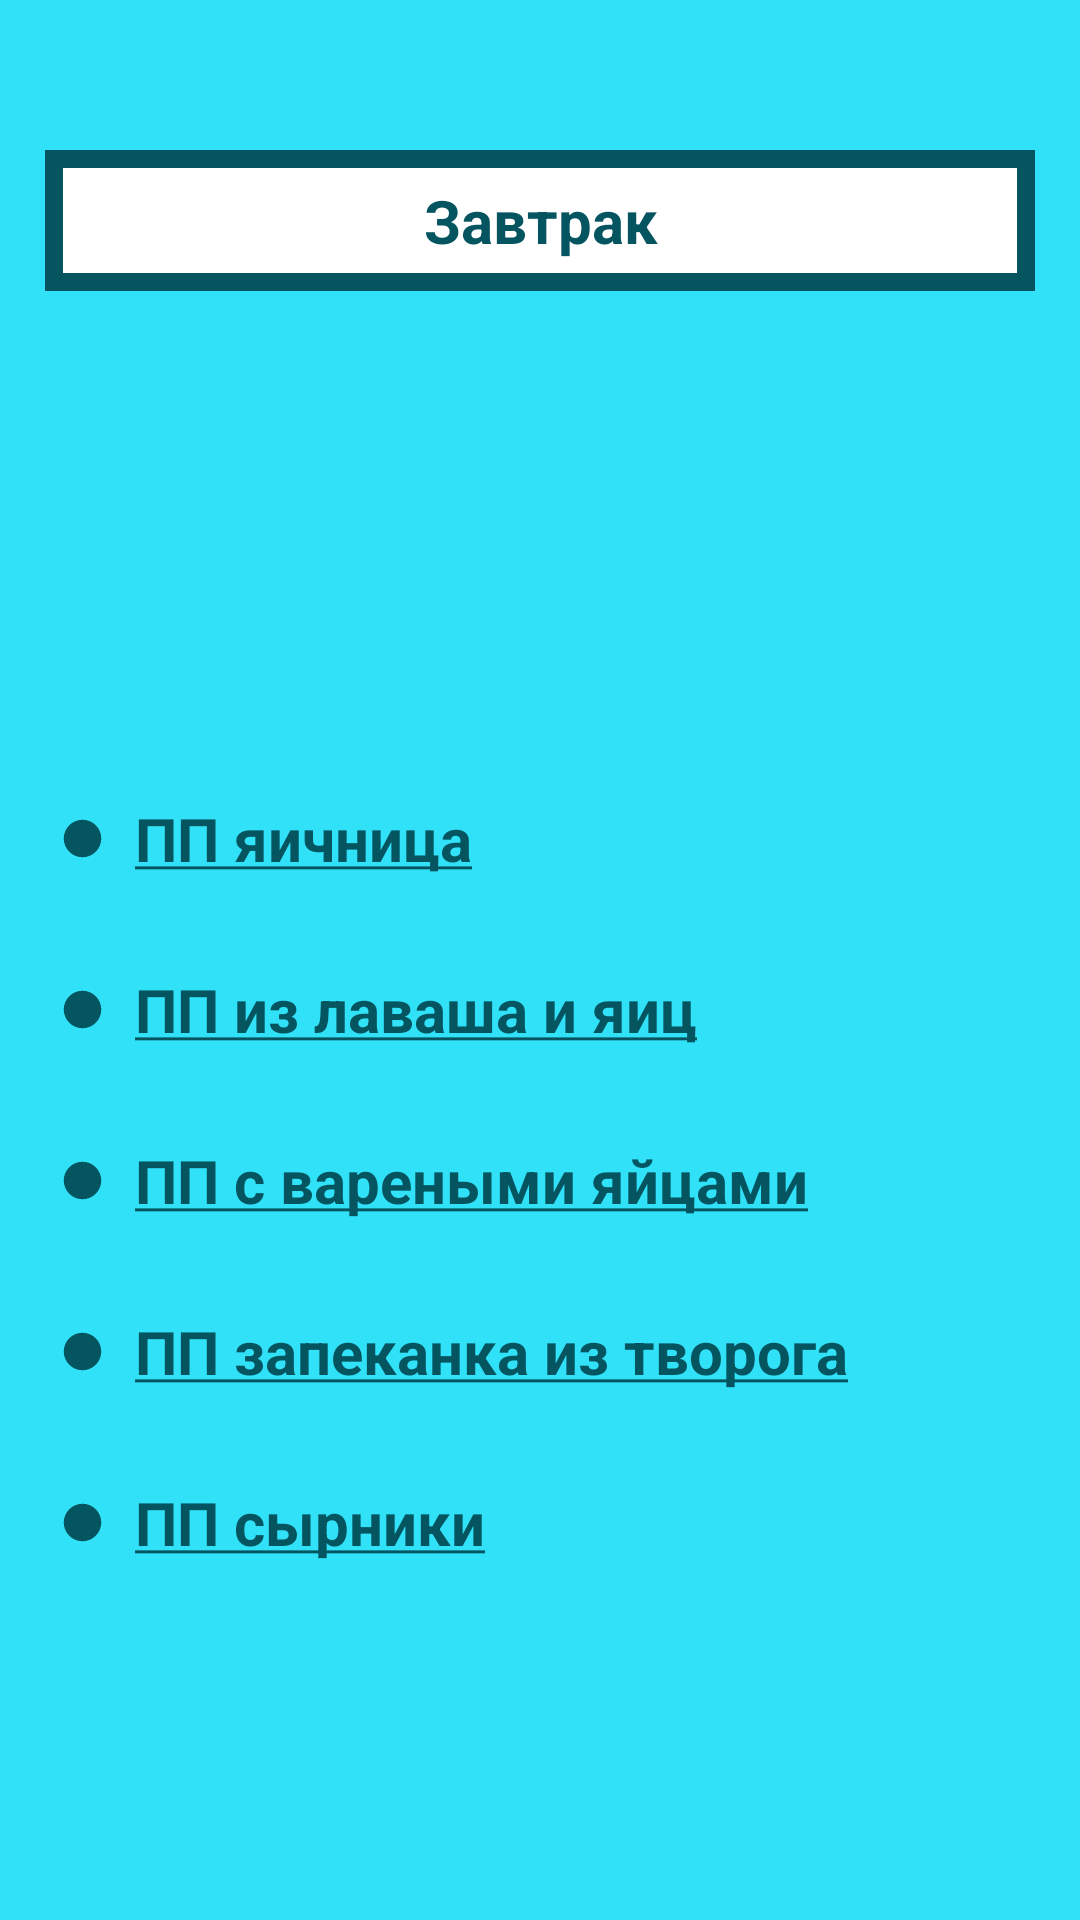

Here is an Android app screen rendered from its layout file. Give the layout XML and the strings, colors and styles it references.
<!-- AndroidManifest.xml: application theme Theme.ProperNutrition -->
<!-- res/layout/activity_zavtrak.xml -->
<?xml version="1.0" encoding="utf-8"?>
<RelativeLayout xmlns:android="http://schemas.android.com/apk/res/android"
    xmlns:app="http://schemas.android.com/apk/res-auto"
    xmlns:tools="http://schemas.android.com/tools"
    android:layout_width="match_parent"
    android:layout_height="match_parent"
    tools:context=".ZavtrakActivity"
    android:background="@color/background">

    <TextView
        android:id="@+id/textTitleZavtrak"
        android:layout_width="match_parent"
        android:layout_height="wrap_content"
        android:text="@string/btnMainAct1"
        android:background="@drawable/btn"
        android:padding="10dp"
        android:layout_marginTop="50dp"
        android:layout_marginHorizontal="15dp"
        android:layout_marginBottom="15dp"
        android:gravity="center"
        android:textSize="20sp"
        android:textColor="@color/btn_text_color"
        android:textStyle="bold"
        />

    <LinearLayout
        android:layout_below="@+id/textTitleZavtrak"
        android:layout_width="match_parent"
        android:layout_height="match_parent"
        android:orientation="vertical"
        android:gravity="center_vertical">
        <LinearLayout
            android:layout_width="wrap_content"
            android:layout_height="wrap_content"
            android:orientation="horizontal"
            android:layout_marginTop="50dp"
            android:layout_marginLeft="20dp"
            android:layout_marginBottom="15dp">
            <ImageView
                android:layout_width="15dp"
                android:layout_height="15dp"
                android:layout_gravity="center_vertical"
                android:background="@drawable/tochka"/>

            <TextView
                android:layout_width="match_parent"
                android:layout_height="wrap_content"
                android:layout_marginLeft="10dp"
                android:gravity="center"
                android:onClick="btnZavtrakActOnClick1"
                android:text="@string/btnZavtrakAct1"
                android:textColor="@color/btn_text_color"
                android:textSize="20sp"
                android:textStyle="bold" />
        </LinearLayout>

        <LinearLayout
            android:layout_width="wrap_content"
            android:layout_height="wrap_content"
            android:orientation="horizontal"

            android:layout_marginLeft="20dp"
            android:layout_marginVertical="15dp">
            <ImageView
                android:layout_width="15dp"
                android:layout_height="15dp"
                android:layout_gravity="center_vertical"
                android:background="@drawable/tochka"/>

            <TextView
                android:layout_width="match_parent"
                android:layout_height="wrap_content"
                android:layout_marginLeft="10dp"
                android:gravity="center"
                android:onClick="btnZavtrakActOnClick2"
                android:text="@string/btnZavtrakAct2"
                android:textColor="@color/btn_text_color"
                android:textSize="20sp"
                android:textStyle="bold" />
        </LinearLayout>

        <LinearLayout
            android:layout_width="wrap_content"
            android:layout_height="wrap_content"
            android:orientation="horizontal"

            android:layout_marginLeft="20dp"
            android:layout_marginVertical="15dp">
            <ImageView
                android:layout_width="15dp"
                android:layout_height="15dp"
                android:layout_gravity="center_vertical"
                android:background="@drawable/tochka"/>

            <TextView
                android:layout_width="match_parent"
                android:layout_height="wrap_content"
                android:layout_marginLeft="10dp"
                android:gravity="center"
                android:onClick="btnZavtrakActOnClick3"
                android:text="@string/btnZavtrakAct3"
                android:textColor="@color/btn_text_color"
                android:textSize="20sp"
                android:textStyle="bold" />
        </LinearLayout>

        <LinearLayout
            android:layout_width="wrap_content"
            android:layout_height="wrap_content"
            android:orientation="horizontal"

            android:layout_marginLeft="20dp"
            android:layout_marginVertical="15dp">
            <ImageView
                android:layout_width="15dp"
                android:layout_height="15dp"
                android:layout_gravity="center_vertical"
                android:background="@drawable/tochka"/>

            <TextView
                android:layout_width="match_parent"
                android:layout_height="wrap_content"
                android:layout_marginLeft="10dp"
                android:gravity="center"
                android:onClick="btnZavtrakActOnClick4"
                android:text="@string/btnZavtrakAct4"
                android:textColor="@color/btn_text_color"
                android:textSize="20sp"
                android:textStyle="bold" />
        </LinearLayout>

        <LinearLayout
            android:layout_width="wrap_content"
            android:layout_height="wrap_content"
            android:orientation="horizontal"

            android:layout_marginLeft="20dp"
            android:layout_marginVertical="15dp">
            <ImageView
                android:layout_width="15dp"
                android:layout_height="15dp"
                android:layout_gravity="center_vertical"
                android:background="@drawable/tochka"/>

            <TextView
                android:layout_width="match_parent"
                android:layout_height="wrap_content"
                android:layout_marginLeft="10dp"
                android:gravity="center"
                android:onClick="btnZavtrakActOnClick5"
                android:text="@string/btnZavtrakAct5"
                android:textColor="@color/btn_text_color"
                android:textSize="20sp"
                android:textStyle="bold" />
        </LinearLayout>

    </LinearLayout>

</RelativeLayout>
<!-- resources referenced by this layout -->
<resources>
  <color name="background">#30E1F8</color>
  <color name="btn_text_color">#055560</color>
  <!-- drawable btn (drawable) -->
  <?xml version="1.0" encoding="utf-8"?>
  <shape xmlns:android="http://schemas.android.com/apk/res/android">
      <solid
          android:color="@color/white"/>
      <stroke
          android:color="@color/btn_stroke"
          android:width="6dp"/>
  
  
  </shape>
  <!-- drawable tochka (drawable) -->
  <vector android:height="24dp" android:tint="@color/btn_stroke"
      android:viewportHeight="24" android:viewportWidth="24"
      android:width="24dp" xmlns:android="http://schemas.android.com/apk/res/android">
      <path android:fillColor="@android:color/white" android:pathData="M12,12m-10,0a10,10 0,1 1,20 0a10,10 0,1 1,-20 0"/>
  </vector>
  <string name="btnMainAct1">Завтрак</string>
  <string name="btnZavtrakAct1"><u>ПП яичница</u></string>
  <string name="btnZavtrakAct2"><u>ПП из лаваша и яиц</u></string>
  <string name="btnZavtrakAct3"><u>ПП с вареными яйцами</u></string>
  <string name="btnZavtrakAct4"><u>ПП запеканка из творога</u></string>
  <string name="btnZavtrakAct5"><u>ПП сырники</u></string>
  <style name="Theme.ProperNutrition" parent="Theme.MaterialComponents.DayNight.NoActionBar">
          
          <item name="colorPrimary">@color/purple_500</item>
          <item name="colorPrimaryVariant">@color/purple_700</item>
          <item name="colorOnPrimary">@color/white</item>
          
          <item name="colorSecondary">@color/teal_200</item>
          <item name="colorSecondaryVariant">@color/teal_700</item>
          <item name="colorOnSecondary">@color/black</item>
          
          <item name="android:statusBarColor" tools:targetApi="l">?attr/colorPrimaryVariant</item>
          
          <item name="android:windowFullscreen">true</item>
      </style>
  <color name="white">#FFFFFFFF</color>
  <color name="btn_stroke">#055560</color>
  <color name="purple_500">#FF6200EE</color>
  <color name="purple_700">#FF3700B3</color>
  <color name="teal_200">#FF03DAC5</color>
  <color name="teal_700">#FF018786</color>
  <color name="black">#FF000000</color>
</resources>
